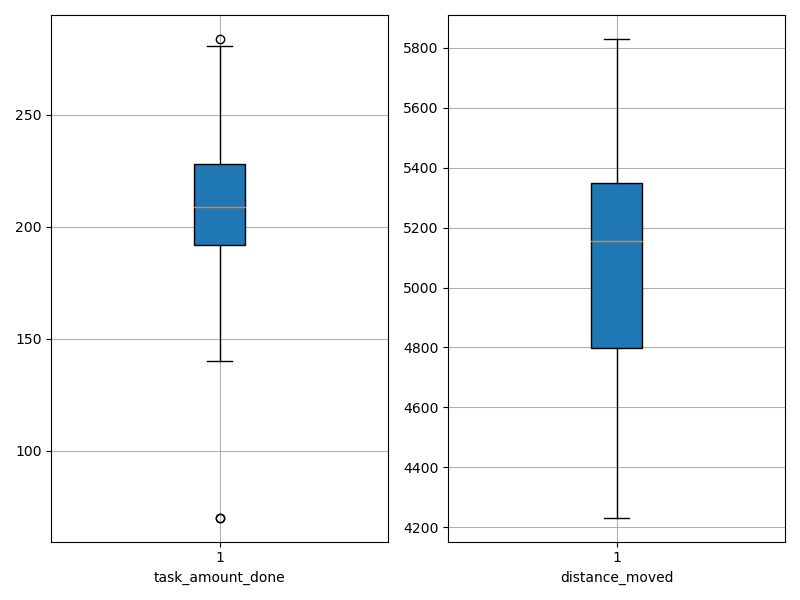

Source data for this figure (header and first rows):
agent_id, task_amount_done, distance_moved
0, 210.0, 4625
1, 70.0, 5161
2, 210.0, 5553
3, 141.0, 4622
4, 140.0, 5578
5, 280.0, 4805
6, 140.0, 5180
7, 284.0, 5365
8, 281.0, 5343
9, 209.0, 5151
10, 209.0, 4799
11, 277.0, 4795
12, 209.0, 4910
13, 209.0, 5695
14, 209.0, 5199
15, 212.0, 5829
16, 209.0, 4550
17, 279.0, 4847
18, 212.0, 5281
19, 70.0, 4232
